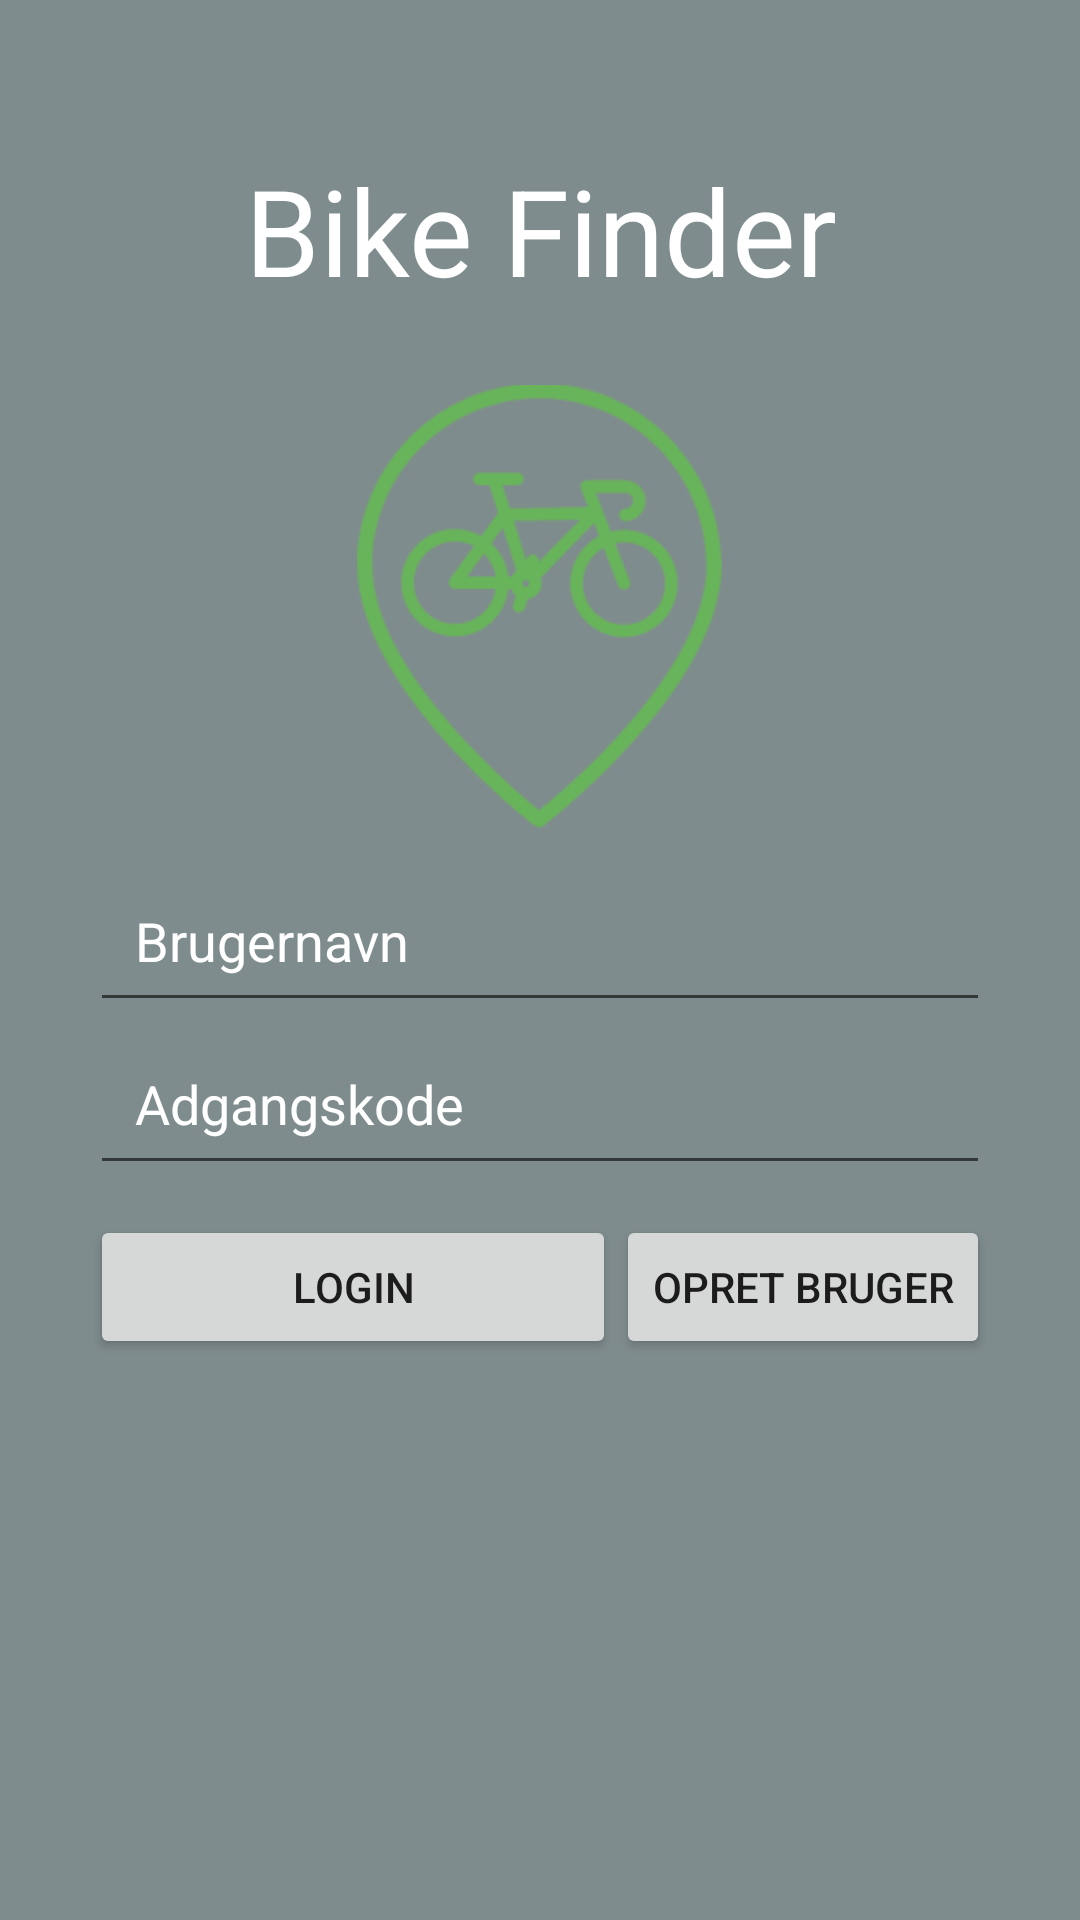

Reconstruct the res/layout file that produces this screen, plus the resources it refers to.
<!-- AndroidManifest.xml: application theme AppTheme -->
<!-- res/layout/activity_main.xml -->
<?xml version="1.0" encoding="utf-8"?>
<LinearLayout xmlns:android="http://schemas.android.com/apk/res/android"
    xmlns:app="http://schemas.android.com/apk/res-auto"
    xmlns:tools="http://schemas.android.com/tools"
    android:layout_width="match_parent"
    android:layout_height="match_parent"
    android:background="#7f8c8d"
    android:orientation="vertical"
    tools:context=".MainActivity"
    tools:ignore="MissingDefaultResource">

    <TextView
        android:id="@+id/MainHeader"
        android:layout_width="match_parent"
        android:layout_height="wrap_content"
        android:layout_marginTop="50dp"
        android:text="Bike Finder"
        android:textAlignment="center"
        android:textAppearance="@style/TextAppearance.AppCompat.Display1"
        android:textColor="#FFFFFF"
        android:textSize="40dp" />


    <ImageView
        android:id="@+id/imageView"
        android:layout_width="191dp"
        android:layout_height="148dp"
        android:layout_gravity="center"
        android:layout_marginTop="25dp"
        app:srcCompat="@mipmap/logo_makr" />


    <EditText
        android:id="@+id/mainEmailEditText"
        android:layout_width="match_parent"
        android:layout_height="wrap_content"
        android:layout_marginStart="30dp"
        android:layout_marginTop="10dp"
        android:layout_marginEnd="30dp"
        android:width="250dp"
        android:hint="Brugernavn"
        android:inputType="textEmailAddress"
        android:padding="15dp"
        android:textColor="#FFFFFF"
        android:textColorHint="#ffff"/>

    <EditText
        android:id="@+id/mainPasswordEditText"
        android:layout_width="match_parent"
        android:layout_height="wrap_content"
        android:layout_marginStart="30dp"
        android:layout_marginEnd="30dp"
        android:width="250dp"
        android:hint="Adgangskode"
        android:inputType="textPassword"
        android:padding="15dp"
        android:textColor="#FFFFFF"
        android:textColorHint="#ffff" />

    <LinearLayout
        android:layout_width="match_parent"
        android:layout_height="wrap_content"
        android:orientation="horizontal"
        android:layout_marginTop="10dp"
        android:weightSum="2">


        <Button
            android:id="@+id/mainLoginButton"
            android:layout_width="wrap_content"
            android:layout_height="wrap_content"
            android:layout_marginStart="30dp"
            android:layout_weight="2"
            android:insetRight="20dp"
            android:onClick="loginClicked"
            android:text="Login" />

        <Button
            android:id="@+id/mainSignUpButton"
            android:layout_width="wrap_content"
            android:layout_height="wrap_content"
            android:layout_marginEnd="30dp"
            android:layout_weight="1"
            android:onClick="signUpClicked"
            android:text="Opret bruger" />

    </LinearLayout>

    <ProgressBar
        android:id="@+id/mainProgressbar"
        android:layout_width="wrap_content"
        android:layout_height="wrap_content"
        android:layout_gravity="center|center"
        android:visibility="gone"
        android:layout_marginLeft="-10dp"/>

    <TextView
        android:id="@+id/mainMessageTextView"
        android:layout_width="match_parent"
        android:layout_height="wrap_content" />


</LinearLayout>
<!-- resources referenced by this layout -->
<resources>
  <!-- mipmap logo_makr: png bitmap (mipmap-hdpi, 56713 bytes) -->
  <style name="AppTheme" parent="Theme.MaterialComponents.Light.NoActionBar">
          
          <item name="colorPrimary">@color/colorPrimary</item>
          <item name="colorPrimaryDark">#7f8c8d</item>
          <item name="colorAccent">@color/colorAccent</item>
      </style>
  <color name="colorPrimary">#b9c5c7</color>
  <color name="colorAccent">#FFFFFF</color>
</resources>
